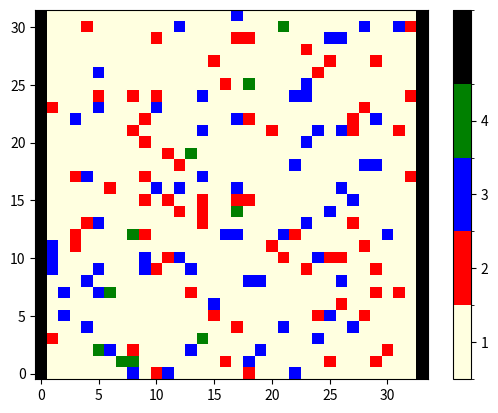

The matplotlib source for this figure:
#MCS final project

import sys
from matplotlib import colors
import numpy as np
import matplotlib.pyplot as plt
import matplotlib.animation as animation
from matplotlib.colors import ListedColormap
from matplotlib.pyplot import imshow
import random
from random import randrange

N = 32

EMPTY, UP, DOWN, MONSTER, WALL = 1, 2, 3, 4, 9999
states = [EMPTY, UP, DOWN, MONSTER]

grid = [EMPTY for i in range(N*N)]

grid = np.random.choice(states, (N,N+2), p=[0.85, 0.07, 0.07, 0.01])
for i in range(N):
    grid[i][0], grid[i][-1] = WALL, WALL

newGrid = grid.copy()

t = 0
totalFlow = []

# PROBABILITIES
rPrefer = 1
L = (0.5 - 0.5*rPrefer)
R = (0.5 + 0.5*rPrefer)

neutral = 0.25
balance = (1-neutral)/2

PL11, PR11, PW11 = balance*(1 - rPrefer), balance*(1 + rPrefer), neutral
PR12, PW12       = R, 1 - R
PL13, PW13       = L, 1 - L
PL21, PR21, PW21 = balance*(1 - rPrefer), balance*(1 + rPrefer), neutral
PR22, PW22       = R, 1 - R
PL23, PW23       = L, 1 - L
PB  , PW3        = 0.5, 0.5

# rightPreference = 0.8
# twoOptions = (1 - rightPreference)
# threeOptions = (1 - rightPreference)/2
#
# PL11, PR11, PW11 = threeOptions, rightPreference, threeOptions
# PR12, PW12       = rightPreference, twoOptions
# PL13, PW13       = twoOptions, rightPreference
# PL21, PR21, PW21 = threeOptions, rightPreference, threeOptions
# PR22, PW22       = rightPreference, twoOptions
# PL23, PW23       = twoOptions, rightPreference
# PB  , PW3        = 0.5, 0.5

# PL11, PR11, PW11 = 0.25, 0.5, 0.25
# PR12, PW12       = 0.75, 0.25
# PL13, PW13       = 0.25, 0.75
# PL21, PR21, PW21 = 0.25, 0.5, 0.25
# PR22, PW22       = 0.75, 0.25
# PL23, PW23       = 0.25, 0.75
# PB  , PW3        = 0.5, 0.5

#-------------------------------------------------------------------------------
def update(data):

    global totalFlow
    currentFlow = 0

    # STATES #
    global EMPTY, UP, DOWN, MONSTER
    states = [EMPTY, UP, DOWN, MONSTER]

    # PROBABILITIES #
    global PL11, PR11, PW11, PR12, PW12, PL13, PW13, \
     PL21, PR21, PW21, PR22, PW22, PL23, PW23, PB, PW3

    # FUNCTION INPUT #
    global newGrid, myType, current

    # DOMAIN #
    global grid, t, N
    plt.title(f"t = {t}")
    newGrid = grid.copy()


    populationSize = 0#N*N
    for i in range(N):
        for j in range(1,N+1):

            ### APPLY RULES
            current = (i , j)

            if grid[current] == UP:
                myType = UP
                otherType = DOWN
                forward  = ((i + 1) % N     , j      )
                backward = ((N + i - 1) % N , j      )
                left     = (i               , (j - 1))
                right    = (i               , (j + 1))

            elif grid[current] == DOWN:
                myType = DOWN
                otherType = UP
                forward  = ((N + i - 1) % N , j      )
                backward = ((i + 1) % N     , j      )
                left     = (i               , (j + 1))
                right    = (i               , (j - 1))

            elif grid[current] == MONSTER:
                myType = MONSTER
                forward  = ((i + 1) % N     , j      )
                backward = ((N + i - 1) % N , j      )
                left     = (i               , (j - 1))
                right    = (i               , (j + 1))


                move_if_possible([forward, backward, left, right], [0.25, 0.25, 0.25, 0.25])
                continue
            else:
                continue

            populationSize += 1

            if grid[forward] == EMPTY:
                if newGrid[forward] == EMPTY:
                    newGrid[forward] = myType
                    newGrid[current] = EMPTY
                    if ( (i == N-1) and (myType == UP) ) or ( (i == 0) and (myType == DOWN) ):
                        currentFlow += 1

            elif (grid[forward] != EMPTY and grid[left] != EMPTY) and (grid[right] != EMPTY):
                move_if_possible([backward, current], [PB, PW3])

            elif grid[forward] == myType:

                if (grid[left] == EMPTY) and (grid[right] == EMPTY):
                    move_if_possible([left, right, current], [PL11, PR11, PW11])

                elif (grid[left] != EMPTY) and (grid[right] == EMPTY):
                    move_if_possible([right, current], [PR12, PW12])

                elif (grid[left] == EMPTY) and (grid[right] != EMPTY):
                    move_if_possible([left, current], [PL13, PW13])


            elif grid[forward] == otherType or grid[forward] == MONSTER:

                if (grid[left] == EMPTY) and (grid[right] == EMPTY):
                    move_if_possible([left, right, current], [PL21, PR21, PW21])

                elif (grid[left] != EMPTY) and (grid[right] == EMPTY):
                    move_if_possible([right, current], [PR22, PW22])

                elif (grid[left] == EMPTY) and (grid[right] != EMPTY):
                    move_if_possible([left, current], [PL23, PW23])




    # update data
    mat.set_data(newGrid)
    grid = newGrid

    totalFlow.append(currentFlow)
    if t%50 == 0:
        print(f"t: {t} \tPopulation size: {populationSize}")
        if t != 0:
            flow = N*sum(totalFlow)/(populationSize*t)
            print(f"Flow: {flow}")
    print(f"Flow at t = {t}: {totalFlow[t]}")

    t += 1
    return [mat]

#-------------------------------------------------------------------------------
def move_if_possible(choices, probabilities):
    indices = [e for e in range(len(choices))]
    index = np.random.choice(indices, p=probabilities)
    target = choices[index]

    if newGrid[target] == EMPTY:
        newGrid[target] = myType
        newGrid[current] = EMPTY

#-------------------------------------------------------------------------------


# set up animation
fig, ax = plt.subplots()

# cmap = colors.ListedColormap(['green', 'black', 'yellow'])
cmap = colors.ListedColormap(['lightyellow', 'red', 'blue', 'green', 'black'])
# cmap = colors.ListedColormap(['tab:green', 'tab:blue', 'tab:orange'])
bounds = [0.5,1.5,2.5,3.5,4.5,10000]
norm = colors.BoundaryNorm(bounds, cmap.N)
mat = plt.imshow(grid, interpolation='nearest', origin='lower',
                    cmap=cmap, norm=norm)

plt.colorbar(mat, cmap=cmap, norm=norm, boundaries=bounds, ticks=states)

ani = animation.FuncAnimation(fig, update, interval=200,
                              save_count=50)

plt.show()
